Run: headless pygame with SDL's dummy video driver; simulated clock (each Clock.tick advances the game by its frame time, no real sleeping); random seed 0; keys injected as events and as key.get_pressed() state; no mouse input.
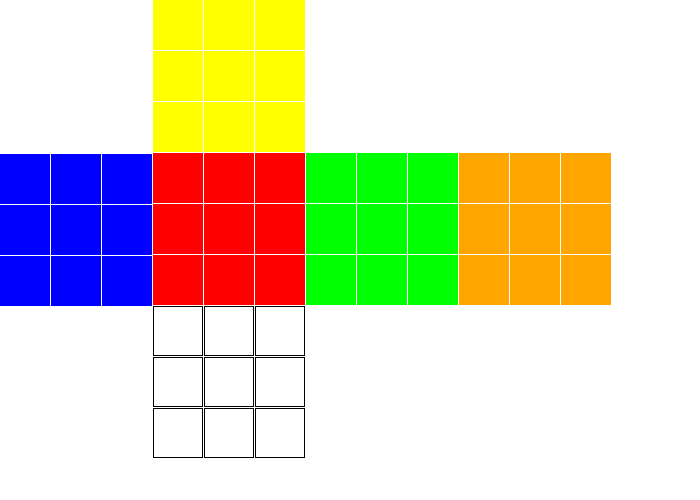
Frame 1 of 4 · flips 1–60 · no input
Frame 2 of 4 · flips 61–180 · tapped SPACE, RETURN · held RIGHT (→), D · screen unchanged from frame 1, image omitted
Frame 3 of 4 · flips 181–300 · held DOWN (↓), S · screen unchanged from frame 2, image omitted
Frame 4 of 4 · flips 301–420 · held LEFT (←), A, UP (↑), W · screen unchanged from frame 3, image omitted

The pygame program that drew these frames:

import pygame

# Define some colors
BLACK = (0, 0, 0)
WHITE = (255, 255, 255)
ORANGE = (255, 255, 0)
GREEN = (0, 255, 0)
BLUE = (0, 0, 255)
YELLOW = (0, 255, 255)

# Initialize pygame
pygame.init()

# Set the width and height of the screen
size = (700, 500)
screen = pygame.display.set_mode(size)
pygame.display.set_caption("My Rubik's Cube")


# Loop until the user clicks the close button
done = False
# --- Game logic should go here
# Use to manage how fast the screen updates
clock = pygame.time.Clock()
# --- Drawing code should go here

# -------- Main Program Loop -----------
while not done:
    # --- Main event loop
    for event in pygame.event.get():
        if event.type == pygame.QUIT:
            done = True

    # --- Game logic should go here

    # --- Drawing code should go here

    # First, clear the screen to white. Don't put other drawing commands
    # above this, or they will be erased with this command.
    screen.fill(WHITE)

    # Draw a color rectangle at the top-left corner of the screen
    i=153
    color = 'RED'
    def printFace(row, columns, color, w=0):
        pygame.draw.rect(screen, color, [row+0, columns+0, 50, 50],width=w)
        pygame.draw.rect(screen, color, [row+51, columns+0, 50, 50],width=w)
        pygame.draw.rect(screen, color, [row+102, columns+0, 50, 50],width=w)
        pygame.draw.rect(screen, color, [row+0, columns+51, 50, 50],width=w)
        pygame.draw.rect(screen, color, [row+51, columns+51, 50, 50],width=w)
        pygame.draw.rect(screen, color, [row+102, columns+51, 50, 50],width=w)
        pygame.draw.rect(screen, color, [row+0, columns+102, 50, 50],width=w)
        pygame.draw.rect(screen, color, [row+51, columns+102, 50, 50],width=w)
        pygame.draw.rect(screen, color, [row+102, columns+102, 50, 50],width=w)
    
    printFace(153,0,'YELLOW')
    printFace(0,154,'BLUE')
    printFace(153,153,'RED')
    printFace(306,153,'GREEN')
    printFace(459,153,'ORANGE')
    printFace(153,306,'BLACK', w=1) # don't fill with border BLACK with width = 1
    
    # Draw a green circle at the center of the screen
    #pygame.draw.circle(screen, GREEN, [350, 250], 100)

    # --- Go ahead and update the screen with what we've drawn.
    pygame.display.flip()

    # --- Limit to 60 frames per second
    clock.tick(60)

# Close the window and quit.
pygame.quit()
